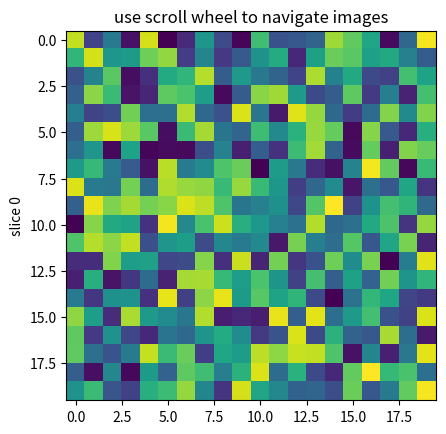

Write Python code to recreate this figure.
import numpy
import matplotlib.pyplot as plt


class ImageSlicer(object):
    def __init__(self, X):
        fig, ax = plt.subplots(1, 1)
        self.fig = fig
        self.ax = ax
        ax.set_title('use scroll wheel to navigate images')

        self.X = X
        rows, cols, self.slices = X.shape
        self.ind = 0

        self.im = ax.imshow(self.X[:, :, self.ind])
        self.update()

        self.fig.canvas.mpl_connect('scroll_event', self.onscroll)

    def onscroll(self, event):
        # print("%s %s" % (event.button, event.step))
        if event.button == 'up':
            self.ind = numpy.clip(self.ind + 1, 0, self.slices - 1)
        else:
            self.ind = numpy.clip(self.ind - 1, 0, self.slices - 1)
        self.update()

    def update(self):
        self.im.set_data(self.X[:, :, self.ind])
        self.ax.set_ylabel('slice %s' % self.ind)
        self.im.axes.figure.canvas.draw()

def test_ImageSlicer():

    X = numpy.random.rand(20, 20, 40)
    img = ImageSlicer(X)
    plt.show()

if __name__ == '__main__':
    test_ImageSlicer()